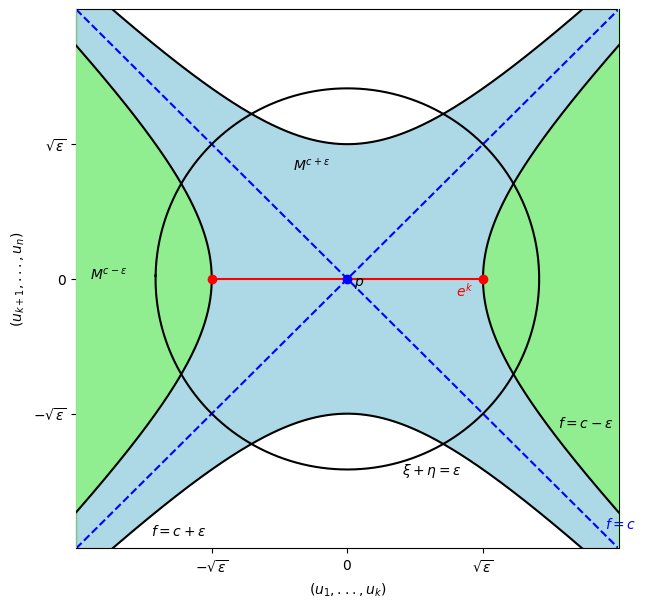
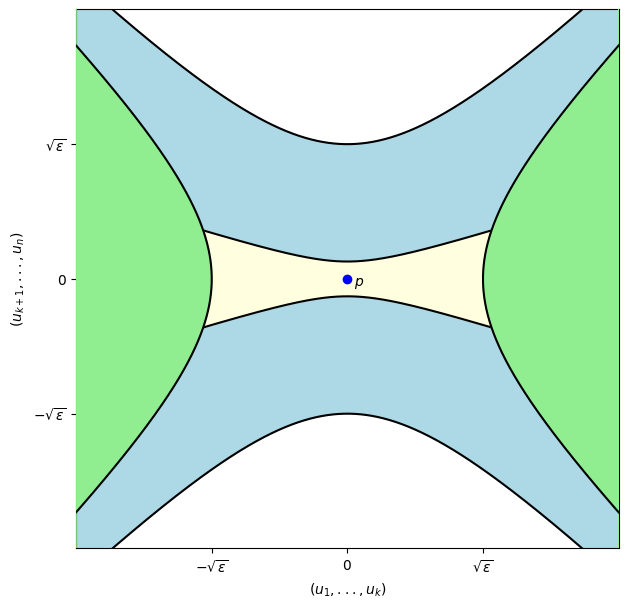
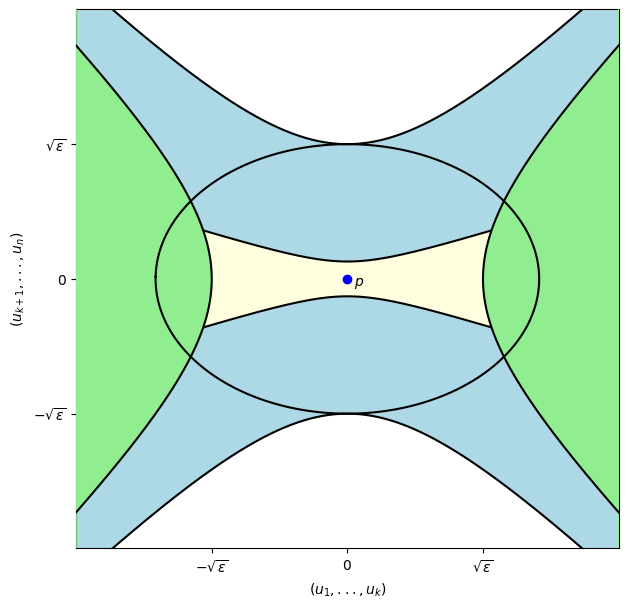
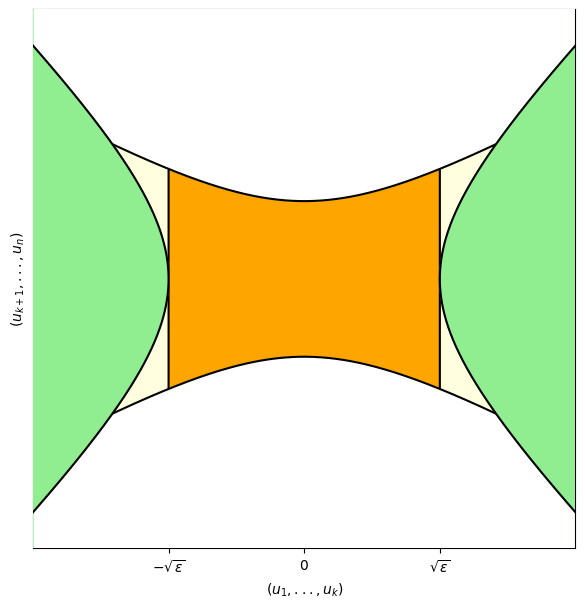

Here is the Python script that generated these plots, in order:
import matplotlib.pyplot as plt
from matplotlib.ticker import FixedLocator, FixedFormatter
import numpy as np

sqrt = np.sqrt
abs = np.abs

def ellipse_parameterize(a, b, c, X):
    """ 
    Parameters are from the equation plt^2 + by^2 = c, X is a list of possible x-values. 
    Returns a list of pairs of x- and y-values
    """
    if c < 0:
        a = -a
        b = -b 
        c = -c

    if (a < 0 and b <= 0) or (a == 0 and b == 0):
        return [[],[],[]]
    
    switched = False
    if b <= 0:
        switched = True
        a, b = b, a

    X1, X2, Y1, Y2 = [], [], [], []
    for x in X:
        y_sq = (c - a*x*x)/b
        if y_sq >= 0:
            X1.append(x)
            X2.append(x)
            Y1.append(sqrt(y_sq))
            Y2.append(-sqrt(y_sq))
    
    if a > 0 and b > 0:
        # plot a real ellipse 
        X2.reverse()
        Y2.reverse()
        X2.append(X1[0])
        Y2.append(Y1[0])
        return (X1 + X2, Y1 + Y2)
    
    if switched:
        return ((Y1, X1), (Y2, X2))
    
    return ((X1, Y1), (X2, Y2))


def format_axes(ax, labelx=True, labely=True, epsilon=1):
    ax.set_xlim([-2, 2])
    ax.set_ylim([-2, 2])

    ax.set_xlabel(r"$(u_1, ..., u_k)$")
    ax.set_ylabel(r"$(u_{k + 1}, ..., u_n)$")

    formatter = FixedFormatter([r"$-\sqrt{\varepsilon}$", r"$0$", r"$\sqrt{\varepsilon}$"])
    locator = FixedLocator([-epsilon, 0, epsilon])
    empty_formatter = FixedFormatter([])
    empty_locator = FixedLocator([])
    if labelx:
        ax.xaxis.set_major_locator(locator)
        ax.xaxis.set_major_formatter(formatter)
    else:
        ax.xaxis.set_major_locator(empty_locator)
        ax.xaxis.set_major_formatter(empty_formatter)
    if labely:
        ax.yaxis.set_major_locator(locator)
        ax.yaxis.set_major_formatter(formatter)
    else:
        ax.yaxis.set_major_locator(empty_locator)
        ax.yaxis.set_major_formatter(empty_formatter)


def plot_fig1_U_parameterized(ax, del_x=0.01):
    X = list(np.arange(-3, 3, del_x))
    ((h1X1, h1Y1), (h1X2, h1Y2)) = ellipse_parameterize(-1, 1, 1, X)
    ((h2X1, h2Y1), (h2X2, h2Y2)) = ellipse_parameterize(1, -1, 1, X)
    (cX, cY) = ellipse_parameterize(1, 1, 2, X)

    # M^{c + \varepsilon}
    ax.fill_between(h1X1, h1Y1, h1Y2, color="LightBlue", zorder=1)
    # f = c + \varepsilon
    ax.plot(h1X1, h1Y1, color="black", zorder=1)
    ax.plot(h1X2, h1Y2, color="black", zorder=1)
    # e^k
    ax.plot([-2, 2], [0, 0], color="red", zorder=2.5)
    # M^{c - \varepsilon}
    ax.fill_betweenx(h2Y1, h2X1, 2, color="LightGreen", zorder=3)
    plt.fill_betweenx(h2Y2, h2X2, -2, color="LightGreen", zorder=3)
    # f = c - \varepsilon
    ax.plot(h2X1, h2Y1, color="black", zorder=3)
    ax.plot(h2X2, h2Y2, color="black", zorder=3)
    
    # f = c
    ax.plot([-2, 2], [-2, 2], "--",  color="blue", zorder= 1)
    ax.plot([-2, 2], [2, -2], "--", color="blue", zorder= 1)

    # \eta + \xi = 2 \vaepsilon
    plt.plot(cX, cY, color="black", zorder=4)

    # p
    ax.scatter([0],[0], color="blue", zorder=5)

    # boundary of e^k
    ax.scatter([-1, 1],[0, 0], color="red", zorder=5)

    # annotate
    ax.annotate(r"$p$", (0.05, -0.05))
    ax.annotate(r"$M^{c - \varepsilon}$", (-1.9, 0))
    ax.annotate(r"$M^{c + \varepsilon}$", (-0.4, 0.8))
    ax.annotate(r"$\xi + \eta = \varepsilon$", (0.4, -1.45))
    ax.annotate(r"$f = c + \varepsilon$", (-1.45, -1.9))
    ax.annotate(r"$f = c - \varepsilon$", (1.55, -1.1))
    ax.annotate(r"$f = c$", (1.9, -1.85), color="blue")
    ax.annotate(r"$e^k$", (0.8, -0.13), color="red")
    
    format_axes(ax)


def plot_fig2_handle(ax, del_x=0.01):
    X = list(np.arange(-3, 3, del_x))
    ((h1X1, h1Y1), (h1X2, h1Y2)) = ellipse_parameterize(-1, 1, 1, X)
    ((h2X1, h2Y1), (h2X2, h2Y2)) = ellipse_parameterize(1, -1, 1, X)
    ((h3X1, h3Y1), (h3X2, h3Y2)) = ellipse_parameterize(-0.3, 3, 0.05, X)

    # Fill M^{c + \varepslon}
    ax.fill_between(h1X1, h1Y1, h1Y2, color="LightBlue", zorder=1)
    # Outline M^{c + \varepsilon}
    ax.plot(h1X1, h1Y1, color="black", zorder=1)
    ax.plot(h1X2, h1Y2, color="black", zorder=1)
    # Fill Handle
    ax.fill_between(h3X1, h3Y1, h3Y2, color="LightYellow", zorder=2)
    # Outline Handle
    ax.plot(h3X1, h3Y1, color="black", zorder=2)
    ax.plot(h3X2, h3Y2, color="black", zorder=2)
    # Fill M^{c - \varepsilon}
    ax.fill_betweenx(h2Y1, h2X1, 2, color="LightGreen", zorder=3)
    ax.fill_betweenx(h2Y2, h2X2, -2, color="LightGreen", zorder=3)
    # Outline M^{c - \varepsilon}
    ax.plot(h2X1, h2Y1, color="black", zorder=3)
    ax.plot(h2X2, h2Y2, color="black", zorder=3)
    # p
    ax.scatter([0],[0], color="blue", zorder=4)
    ax.annotate(r"$p$", (0.05, -0.05))
    # Format axes
    format_axes(ax)


def plot_fig3_handle_ellipse(ax, del_x=0.01):
    X = list(np.arange(-3, 3, del_x))

    plot_fig2_handle(ax, del_x=del_x)

    (eX, eY) = ellipse_parameterize(1, 2, 2, X)

    # Plot Ellipse
    plt.plot(eX, eY, color="black", zorder=10)



def plot_fig4_handle_cases(ax, del_x=0.01):
    X = list(np.arange(-3, 3, del_x))

    ((h1X1, h1Y1), (h1X2, h1Y2)) = ellipse_parameterize(1, -1, 1, X)
    ((h2X1, h2Y1), (h2X2, h2Y2)) = ellipse_parameterize(-1, 3, 1, X)
    ((lX1, lY1), (lX2, lY2)) = ellipse_parameterize(1, 0, 1, X)

    case1 = [ x >= -1 and x <= 1 for x in h2X1 ]

    # Fill Handle
    ax.fill_between(h2X1, h2Y1, h2Y2, color="LightYellow", zorder=1)
    ax.fill_between(h2X1, h2Y1, h2Y2, color="orange", where=case1, zorder=1)

    # Border Case 1 and 2
    ax.plot(lX1, lY1, color="black", zorder=2)
    ax.plot(lX2, lY2, color="black", zorder=2)

    # Fill white
    ax.fill_between(h2X1, h2Y1, 2, color="white", zorder=3)
    ax.fill_between(h2X2, h2Y2, -2, color="white", zorder=3)
    ax.plot(h2X1, h2Y1, color="black", zorder=3)
    ax.plot(h2X2, h2Y2, color="black", zorder=3)

    # Fill M^{c - \varepsilon}
    ax.fill_betweenx(h1Y1, h1X1, 2,color="LightGreen", zorder=4)
    ax.fill_betweenx(h1Y2, h1X2, -2, color="LightGreen", zorder=4)
    
    # Outlines M^{c - \varepsilon}
    ax.plot(h1X1, h1Y1, color="black", zorder=5)
    ax.plot(h1X2, h1Y2, color="black", zorder=5)

    format_axes(ax, labely=False)
    

if __name__ == "__main__":
    fig, ax1 = plt.subplots(1, 1, figsize=(7, 7))
    plot_fig1_U_parameterized(ax1, del_x=0.001)
    fig.canvas.manager.set_window_title("Me-Diagram6-U-parameterized")
    plt.show()
    fig, ax1 = plt.subplots(1, 1, figsize=(7, 7))
    plot_fig2_handle(ax1, del_x=0.001)
    fig.canvas.manager.set_window_title("Me-Diagram7-handle")
    plt.show()
    fig, ax1 = plt.subplots(1, 1, figsize=(7, 7))
    plot_fig3_handle_ellipse(ax1, del_x=0.001)
    fig.canvas.manager.set_window_title("Me-Diagram8-handle-ellipse")
    plt.show()
    fig, ax1 = plt.subplots(1, 1, figsize=(7, 7))
    plot_fig4_handle_cases(ax1, del_x=0.001)
    fig.canvas.manager.set_window_title("Me-Diagram9-handle-cases")
    plt.show()